Photos from the image-classification dataset "dataset_itr2" in the GitHub repository aarushshenoy/plant. Its 5 classes are: grape healthy, tomato late blight, tomato two-spotted spider mite, tomato target spot, tomato yellow leaf curl virus.

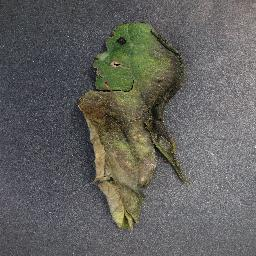
Label: tomato late blight

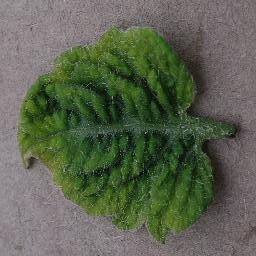
Label: tomato yellow leaf curl virus

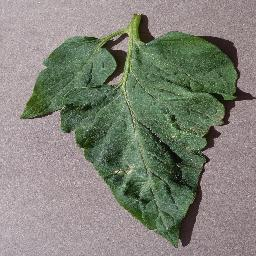
Label: tomato target spot

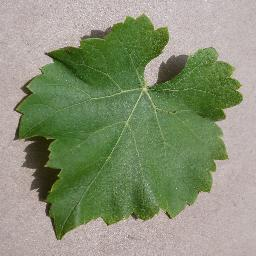
Label: grape healthy

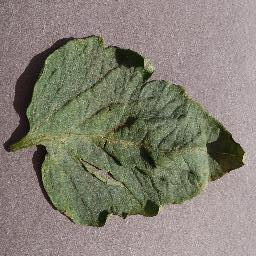
Label: tomato target spot

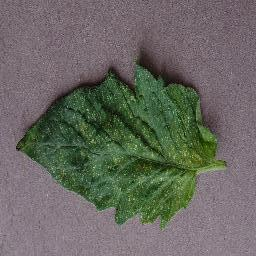
Label: tomato two-spotted spider mite
